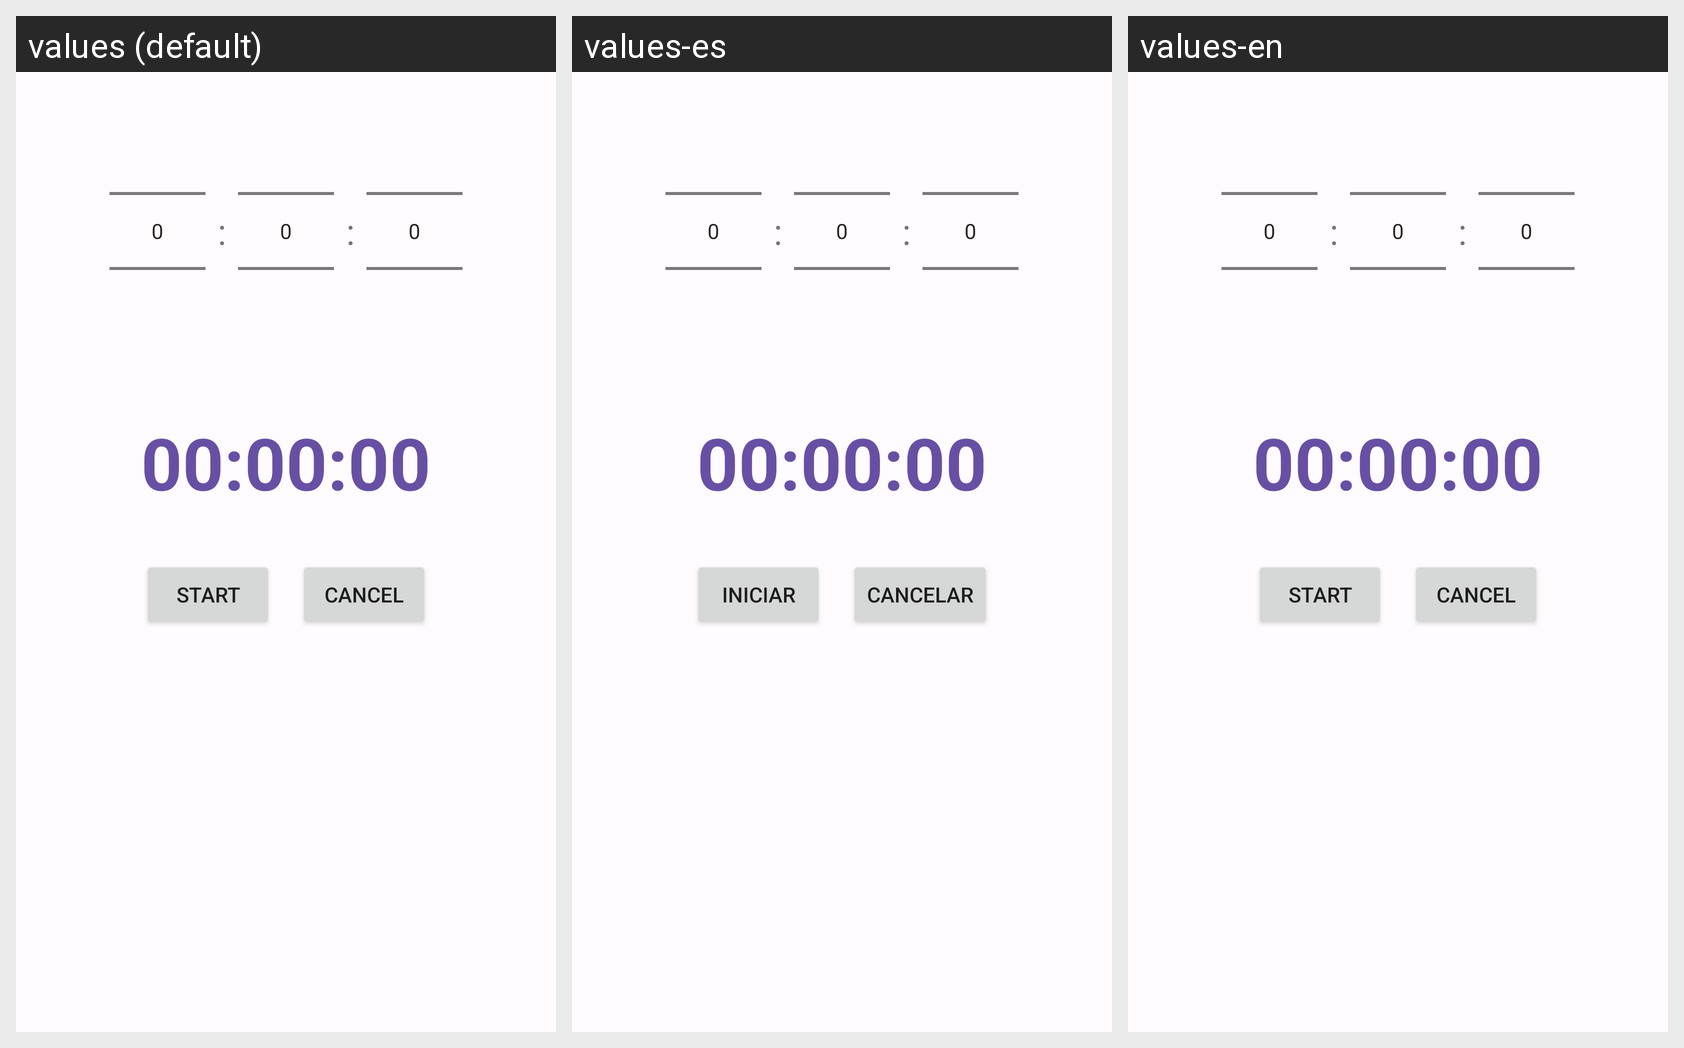

For this localized Android screen grid, give each drawn string resource with its value in every locale shown.
Android screen res/layout/fragment_temporizador.xml rendered under 3 locales, left to right: values (default), values-es, values-en. Device: Nexus 5 (rendered at 1080×1920; each locale shown at half size, 540×960, under a caption strip naming it); theme Theme.MiAlarma.
Strings drawn on this screen, with the default value and each locale's value (text and hints the layout hard-codes, and strings that could not be matched under every locale, appear in the picture but are not listed):

start
  values: Start
  values-es: Iniciar
  values-en: Start

cancel
  values: Cancel
  values-es: Cancelar
  values-en: Cancel
